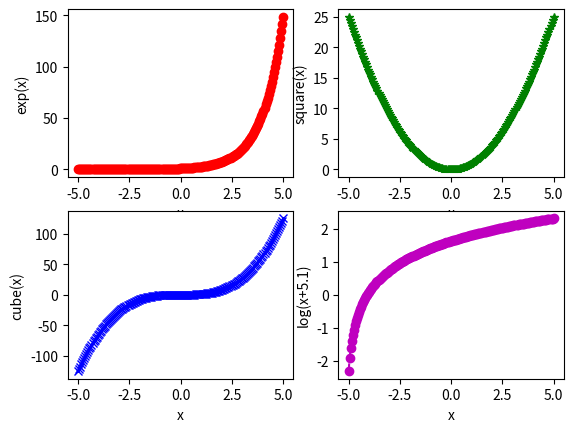

Write the Python code that produced this figure.
# Adopted from https://matplotlib.org/gallery/subplots_axes_and_figures/subplot.html

import numpy as np
import matplotlib.pyplot as plt


x = np.linspace(-5.0, 5.0, num=200)

y_exp = np.exp(x)
y_square = np.square(x)
y_cube = np.power(x, 3)
y_log = np.log(x+5.1)

plt.subplot(2, 2, 1)
plt.plot(x, y_exp, 'o-', color='r')
plt.ylabel('exp(x)')
plt.xlabel('x')

plt.subplot(2, 2, 2)
plt.plot(x, y_square, '*-', color='g')
plt.xlabel('x')
plt.ylabel('square(x)')

plt.subplot(2, 2, 3)
plt.plot(x, y_cube, 'x-', color='b')
plt.xlabel('x')
plt.ylabel('cube(x)')


plt.subplot(2, 2, 4)
plt.plot(x, y_log, 'o--', color='m')
plt.xlabel('x')
plt.ylabel('log(x+5.1)')

plt.show()

 
